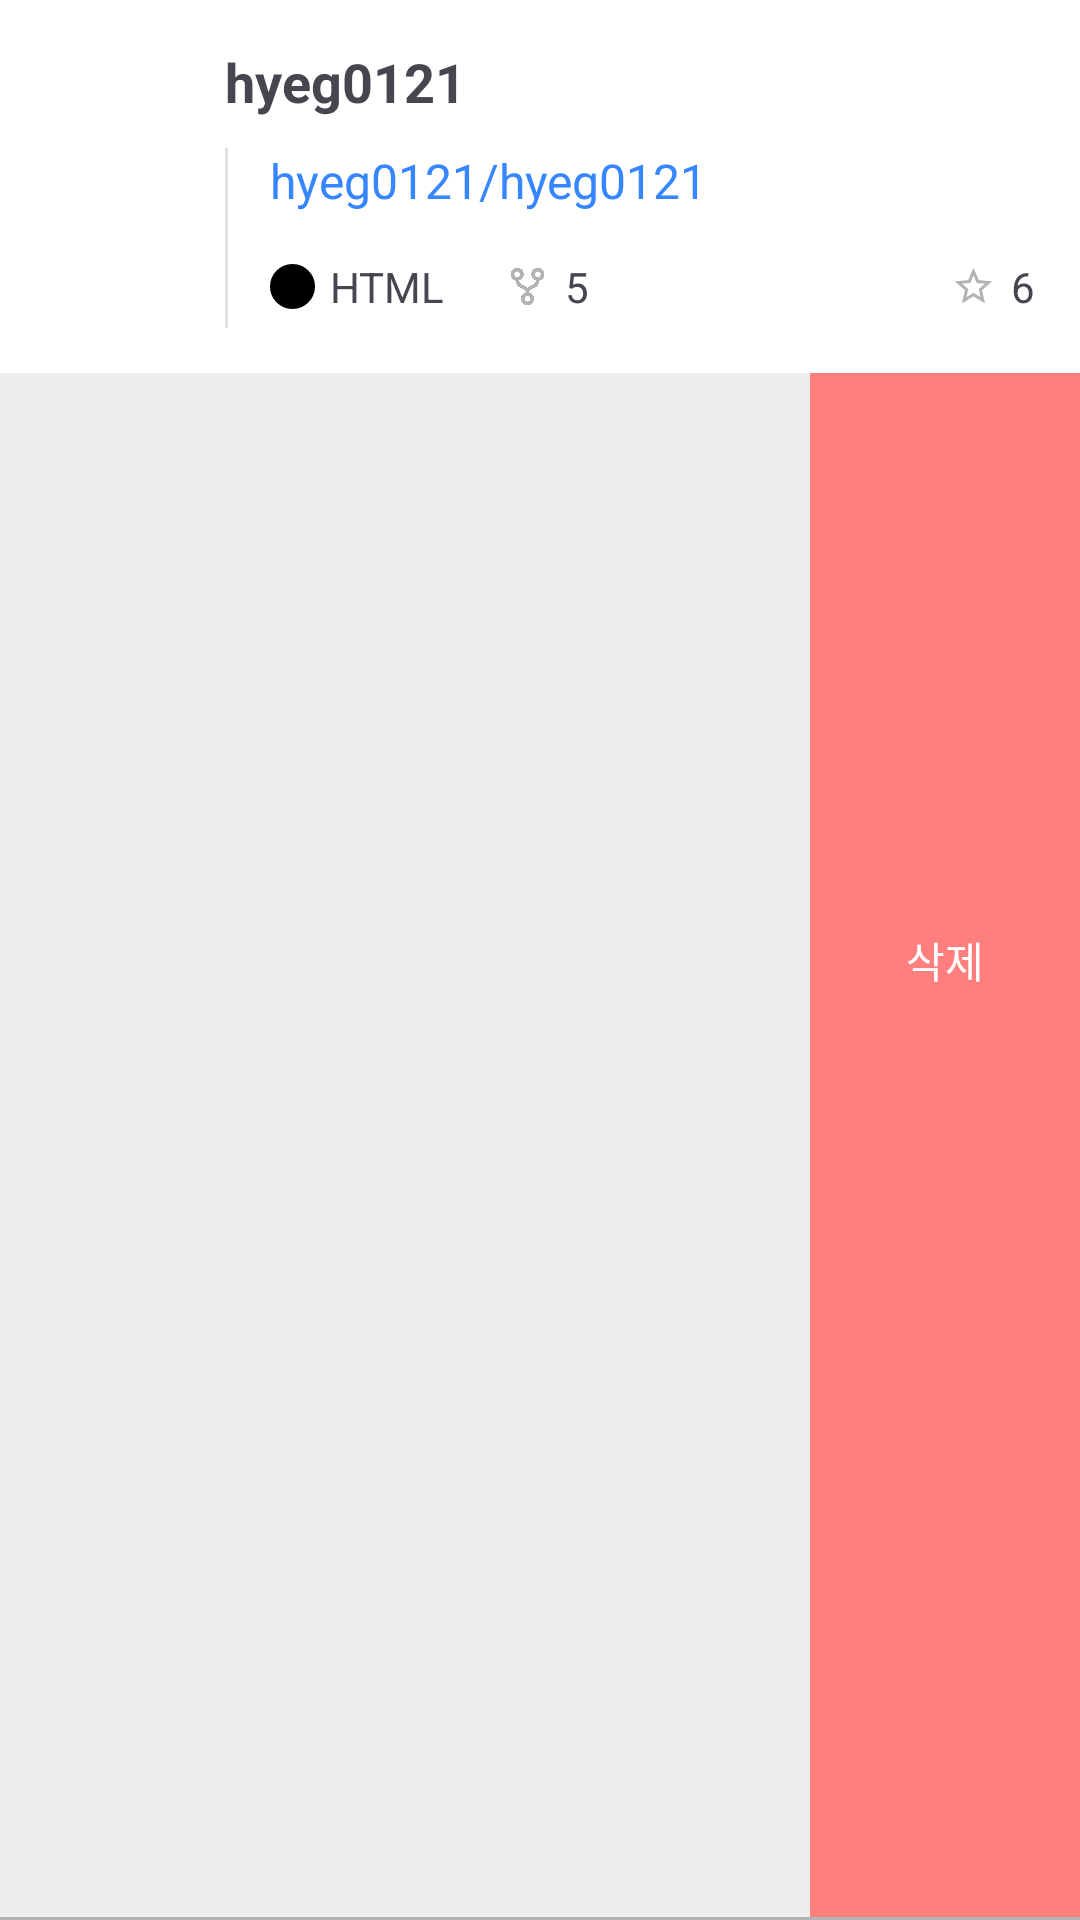

The Android layout XML behind this screen, and the referenced resources:
<!-- AndroidManifest.xml: application theme Theme.Gogitapp -->
<!-- res/layout/repository.xml -->
<?xml version="1.0" encoding="utf-8"?>
<FrameLayout xmlns:android="http://schemas.android.com/apk/res/android"
    android:layout_width="match_parent"
    android:layout_height="wrap_content">

    
    <LinearLayout
        android:layout_width="match_parent"
        android:layout_height="match_parent"
        android:orientation="horizontal"
        android:weightSum="4">

        <LinearLayout
            android:layout_width="match_parent"
            android:layout_height="match_parent"
            android:layout_weight="1"
            android:background="#eeeeee" />

        <TextView
            android:id="@+id/tvRemove"
            android:layout_width="match_parent"
            android:layout_height="match_parent"
            android:layout_weight="3"
            android:background="@color/error"
            android:gravity="center"
            android:text="삭제"
            android:textColor="@color/white" />

    </LinearLayout>

    
    <RelativeLayout
        android:layout_width="match_parent"
        android:layout_height="wrap_content"
        android:background="@color/white"
        android:padding="15dp">

        <ImageView
            android:id="@+id/profile"
            android:layout_width="45dp"
            android:layout_height="45dp"
            android:layout_marginRight="15dp" />

        <TextView
            android:id="@+id/user_id"
            android:layout_width="wrap_content"
            android:layout_height="wrap_content"
            android:layout_marginRight="5dp"
            android:layout_toRightOf="@+id/profile"
            android:text="hyeg0121"
            android:textSize="18dp"
            android:textStyle="bold" />

        <RelativeLayout
            android:layout_width="match_parent"
            android:layout_height="60dp"
            android:layout_below="@+id/user_id"
            android:layout_marginTop="10dp"
            android:layout_toRightOf="@+id/profile">

            <View
                android:layout_width="1dp"
                android:layout_height="wrap_content"
                android:layout_marginRight="10dp"
                android:background="@color/gray400" />

            <TextView
                android:id="@+id/repository_name"
                android:layout_width="wrap_content"
                android:layout_height="wrap_content"
                android:layout_marginLeft="15dp"
                android:text="hyeg0121/hyeg0121"
                android:textColor="@color/blue"
                android:textSize="16dp" />

            <RelativeLayout
                android:id="@+id/container"
                android:layout_width="wrap_content"
                android:layout_height="wrap_content"
                android:layout_below="@id/repository_name"
                android:layout_centerVertical="true"
                android:layout_marginLeft="15dp"
                android:layout_marginTop="15dp">

                <LinearLayout
                    android:id="@+id/language_container"
                    android:layout_width="wrap_content"
                    android:layout_height="wrap_content"
                    android:gravity="center_vertical">

                    <ImageView
                        android:id="@+id/language_color"
                        android:layout_width="15dp"
                        android:layout_height="15dp"
                        android:background="@drawable/circle"
                        android:backgroundTint="@color/black" />

                    <TextView
                        android:id="@+id/language_type"
                        android:layout_width="wrap_content"
                        android:layout_height="wrap_content"
                        android:layout_marginLeft="5dp"
                        android:text="HTML" />
                </LinearLayout>

                <LinearLayout
                    android:id="@+id/forked_container"
                    android:layout_width="wrap_content"
                    android:layout_height="wrap_content"
                    android:layout_marginLeft="20dp"
                    android:layout_toRightOf="@+id/language_container"
                    android:gravity="center_vertical">

                    <ImageView
                        android:layout_width="15dp"
                        android:layout_height="15dp"
                        android:background="@drawable/forked"
                        android:backgroundTint="@color/gray900" />

                    <TextView
                        android:id="@+id/account_forked"
                        android:layout_width="wrap_content"
                        android:layout_height="wrap_content"
                        android:layout_marginLeft="5dp"
                        android:text="5" />
                </LinearLayout>

                <LinearLayout
                    android:layout_width="wrap_content"
                    android:layout_height="wrap_content"
                    android:layout_alignParentRight="true"
                    android:gravity="center_vertical">

                    <ImageView
                        android:layout_width="wrap_content"
                        android:layout_height="wrap_content"
                        android:layout_toLeftOf="@+id/account_star"
                        android:layout_toRightOf="@+id/forked_container"
                        android:background="@drawable/baseline_star_border_24"
                        android:backgroundTint="@color/gray900" />

                    <TextView
                        android:id="@+id/account_star"
                        android:layout_width="wrap_content"
                        android:layout_height="wrap_content"
                        android:layout_alignParentRight="false"
                        android:layout_marginLeft="5dp"
                        android:text="6" />
                </LinearLayout>


            </RelativeLayout>
        </RelativeLayout>

    </RelativeLayout>

    <View
        android:layout_width="match_parent"
        android:layout_height="1dp"
        android:layout_gravity="bottom"
        android:background="@color/gray900" />
</FrameLayout>
<!-- resources referenced by this layout -->
<resources>
  <color name="black">#FF000000</color>
  <color name="blue">#FF3586FF</color>
  <color name="error">#FF7F7F</color>
  <color name="gray400">#E0E0E0</color>
  <color name="gray900">#B3B3B3</color>
  <color name="white">#FFFFFFFF</color>
  <!-- drawable baseline_star_border_24 (drawable) -->
  <vector android:height="15dp" android:tint="#000000"
      android:viewportHeight="24" android:viewportWidth="24"
      android:width="15dp" xmlns:android="http://schemas.android.com/apk/res/android">
      <path android:fillColor="@android:color/white" android:pathData="M22,9.24l-7.19,-0.62L12,2 9.19,8.63 2,9.24l5.46,4.73L5.82,21 12,17.27 18.18,21l-1.63,-7.03L22,9.24zM12,15.4l-3.76,2.27 1,-4.28 -3.32,-2.88 4.38,-0.38L12,6.1l1.71,4.04 4.38,0.38 -3.32,2.88 1,4.28L12,15.4z"/>
  </vector>
  <!-- drawable circle (drawable) -->
  <?xml version="1.0" encoding="utf-8"?>
  <shape xmlns:android="http://schemas.android.com/apk/res/android"
      android:shape="oval">
      
      <solid android:color="@color/gray400" />
  
      
      <stroke
          android:color="@color/gray400"
      android:width="2dp" />
  
      
      <size
          android:width="90dp"
          android:height="90dp" />
  </shape>
  <!-- drawable forked: png bitmap (drawable, 14886 bytes) -->
  <style name="Theme.Gogitapp" parent="Base.Theme.Gogitapp" />
  <style name="Base.Theme.Gogitapp" parent="Theme.Material3.DayNight.NoActionBar">
          
           <item name="colorPrimary">@color/black</item>
          <item name="colorPrimaryVariant">@color/white</item>
          <item name="colorOnPrimary">@color/white</item>
      </style>
</resources>
